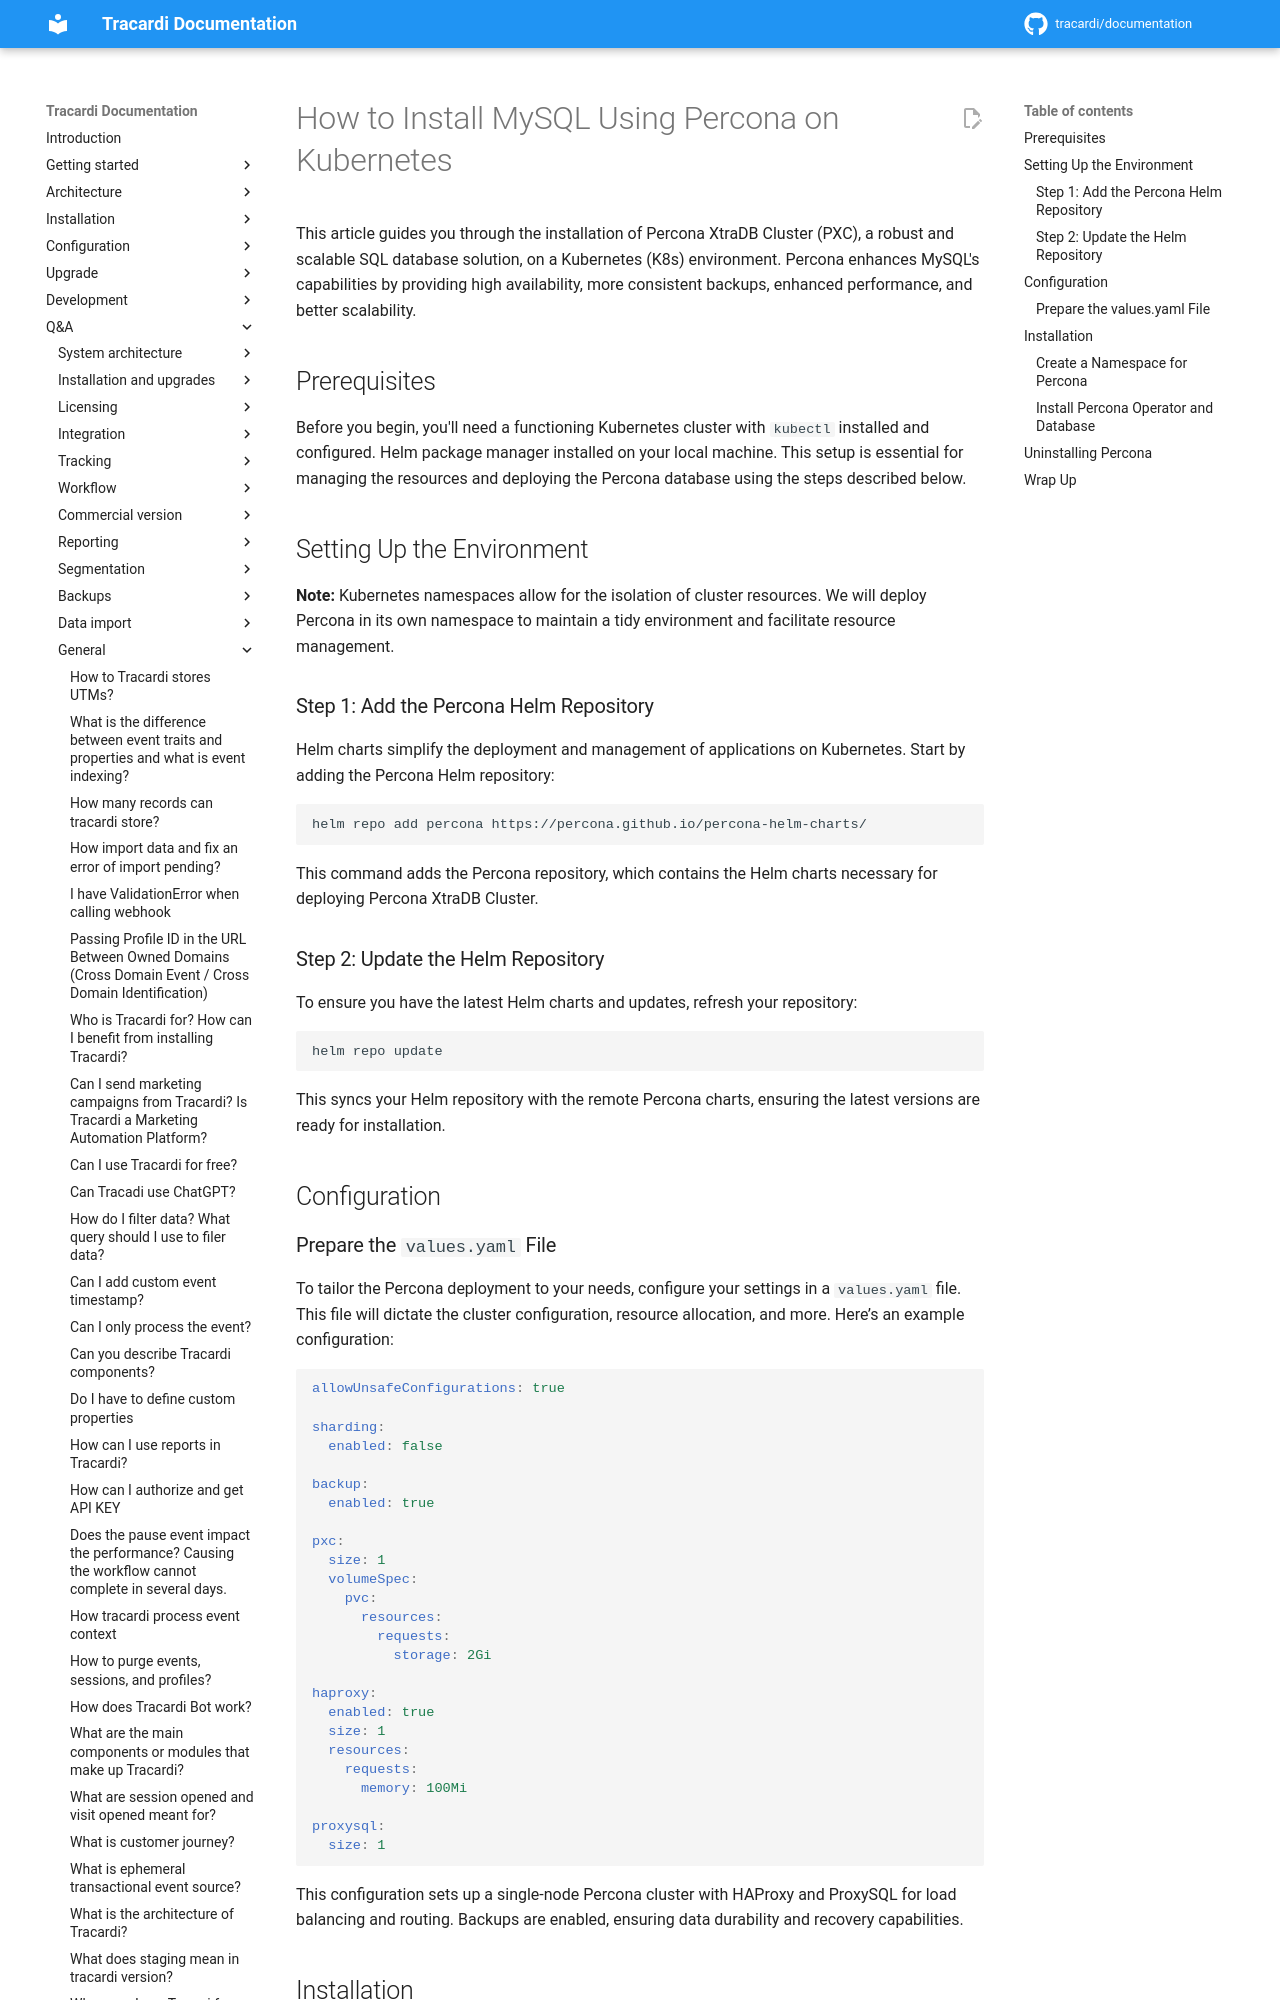

repository: Tracardi/documentation · page: 1.1.x/qa/how_to_install_percons_on_k8s/index.html · generator: mkdocs

# How to Install MySQL Using Percona on Kubernetes

This article guides you through the installation of Percona XtraDB Cluster (PXC), a robust and scalable SQL database
solution, on a Kubernetes (K8s) environment. Percona enhances MySQL's capabilities by providing high availability, more
consistent backups, enhanced performance, and better scalability.

## Prerequisites

Before you begin, you'll need a functioning Kubernetes cluster with `kubectl` installed and configured. Helm package
manager installed on your local machine. This setup is
essential for managing the resources and deploying the Percona database using the steps described below.
